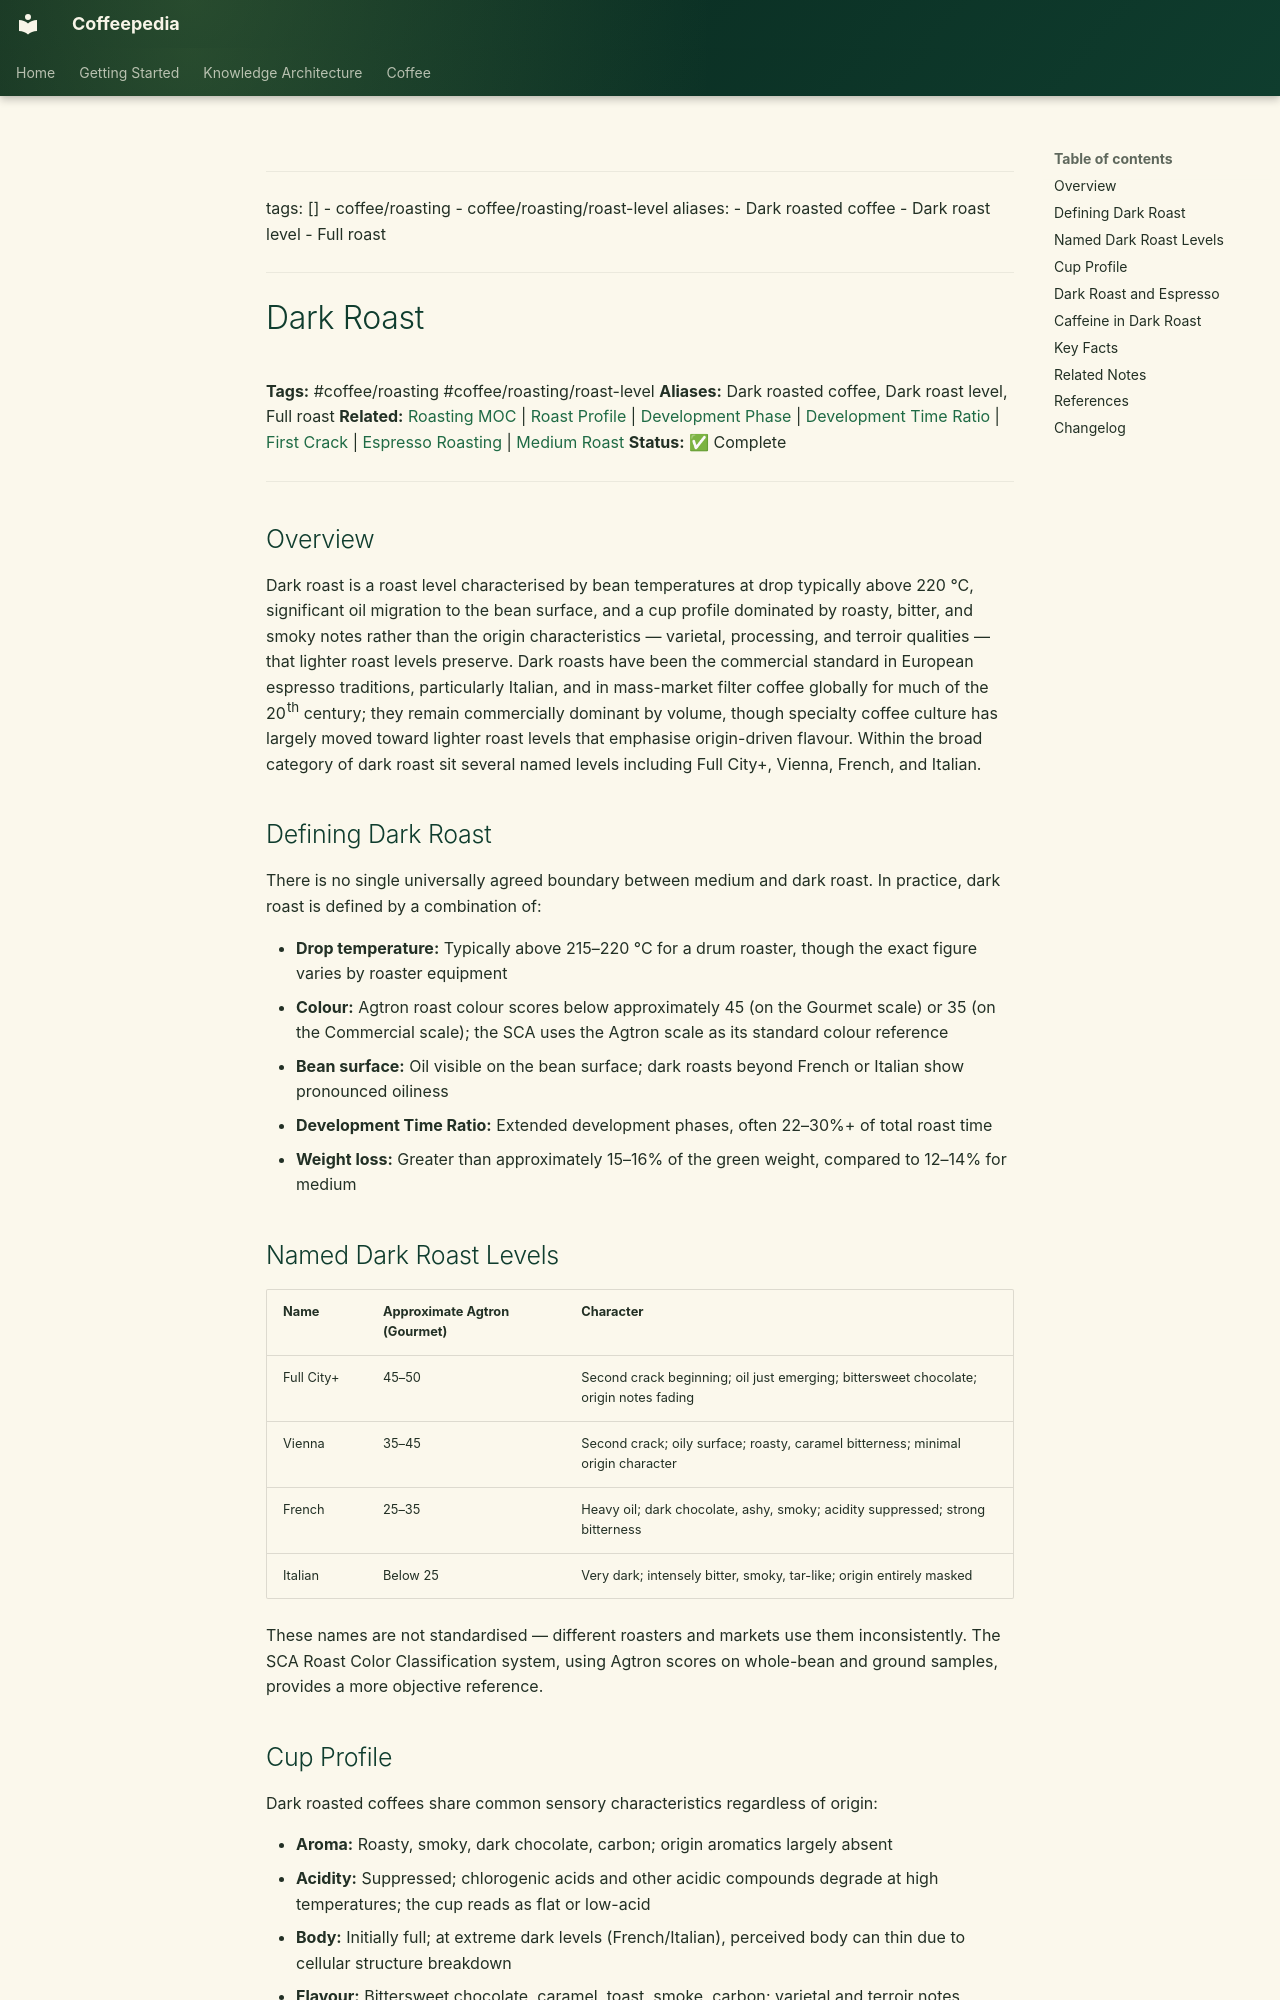

repository: Vauldt/all-about-coffee · page: coffee/coffee-roasting/dark-roast/index.html · generator: mkdocs

---
tags: []
  - coffee/roasting
  - coffee/roasting/roast-level
aliases:
  - Dark roasted coffee
  - Dark roast level
  - Full roast
---

# Dark Roast

**Tags:** #coffee/roasting #coffee/roasting/roast-level
**Aliases:** Dark roasted coffee, Dark roast level, Full roast
**Related:** [Roasting MOC](../maps-of-content/roasting-moc.md) | [Roast Profile](roast-profile.md) | [Development Phase](development-phase.md) | [Development Time Ratio](development-time-ratio.md) | [First Crack](../roasting-coffee-beans/first-crack.md) | [Espresso Roasting](espresso-roasting.md) | [Medium Roast](medium-roast.md)
**Status:** ✅ Complete

---

## Overview

Dark roast is a roast level characterised by bean temperatures at drop typically above 220 °C, significant oil migration to the bean surface, and a cup profile dominated by roasty, bitter, and smoky notes rather than the origin characteristics — varietal, processing, and terroir qualities — that lighter roast levels preserve. Dark roasts have been the commercial standard in European espresso traditions, particularly Italian, and in mass-market filter coffee globally for much of the 20th century; they remain commercially dominant by volume, though specialty coffee culture has largely moved toward lighter roast levels that emphasise origin-driven flavour. Within the broad category of dark roast sit several named levels including Full City+, Vienna, French, and Italian.

## Defining Dark Roast

There is no single universally agreed boundary between medium and dark roast. In practice, dark roast is defined by a combination of:

- **Drop temperature:** Typically above 215–220 °C for a drum roaster, though the exact figure varies by roaster equipment
- **Colour:** Agtron roast colour scores below approximately 45 (on the Gourmet scale) or 35 (on the Commercial scale); the SCA uses the Agtron scale as its standard colour reference
- **Bean surface:** Oil visible on the bean surface; dark roasts beyond French or Italian show pronounced oiliness
- **Development Time Ratio:** Extended development phases, often 22–30%+ of total roast time
- **Weight loss:** Greater than approximately 15–16% of the green weight, compared to 12–14% for medium

## Named Dark Roast Levels

| Name | Approximate Agtron (Gourmet) | Character |
| :--- | :--- | :--- |
| Full City+ | 45–50 | Second crack beginning; oil just emerging; bittersweet chocolate; origin notes fading |
| Vienna | 35–45 | Second crack; oily surface; roasty, caramel bitterness; minimal origin character |
| French | 25–35 | Heavy oil; dark chocolate, ashy, smoky; acidity suppressed; strong bitterness |
| Italian | Below 25 | Very dark; intensely bitter, smoky, tar-like; origin entirely masked |

These names are not standardised — different roasters and markets use them inconsistently. The SCA Roast Color Classification system, using Agtron scores on whole-bean and ground samples, provides a more objective reference.
